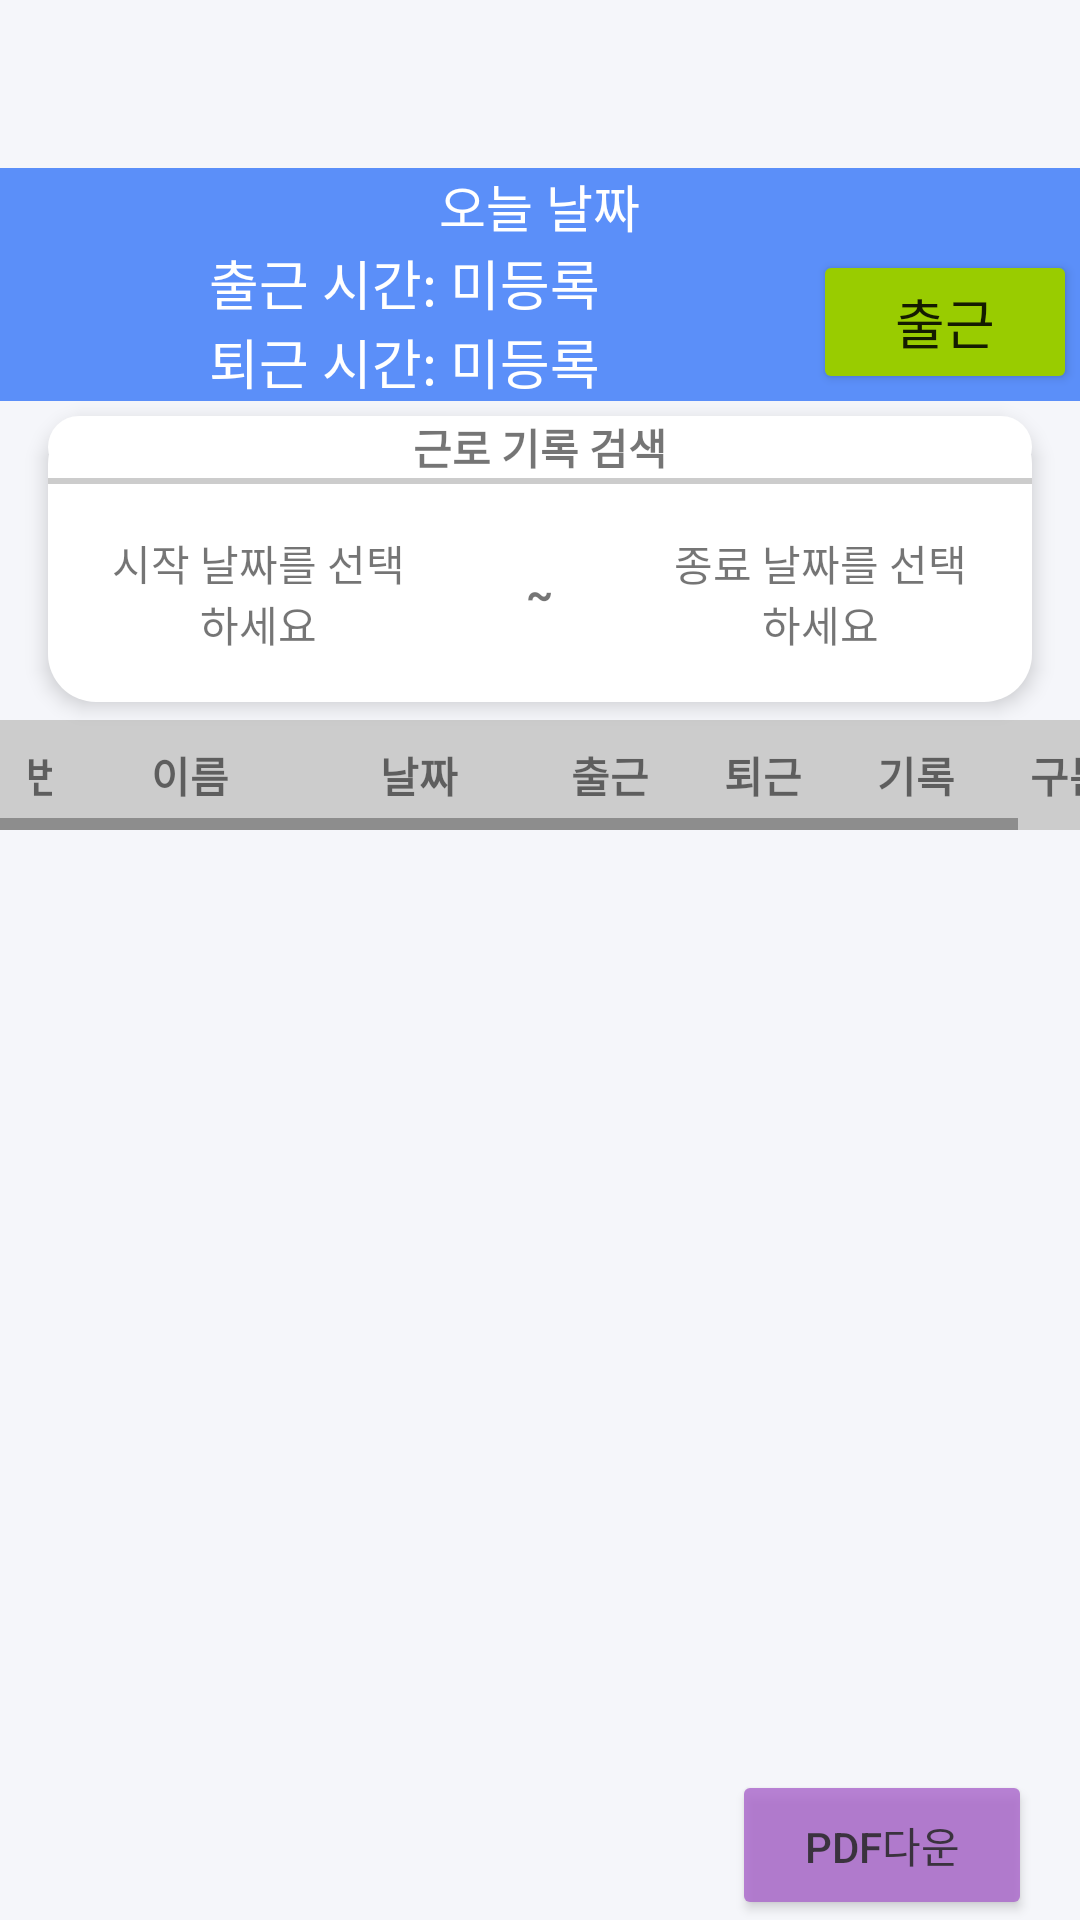

Produce the Android XML layout that renders to this screen, including the resource entries it uses.
<!-- AndroidManifest.xml: application theme Theme.Algan -->
<!-- res/layout/fragment_workrecord.xml -->
<FrameLayout xmlns:android="http://schemas.android.com/apk/res/android"
    android:layout_width="match_parent"
    android:background="@color/light_gray_background"
    android:layout_height="match_parent">

    <LinearLayout
        android:layout_width="match_parent"
        android:layout_height="match_parent"
        android:orientation="vertical"
        android:paddingTop="56dp">

        
        <LinearLayout
            android:id="@+id/lntoprecord"
            android:layout_width="match_parent"
            android:layout_height="wrap_content"
            android:background="@color/pastel_blue"
            android:orientation="vertical">

            <LinearLayout
                android:layout_width="match_parent"
                android:layout_height="wrap_content"
                android:gravity="center">
                
                <TextView
                    android:id="@+id/tvDate"
                    android:layout_width="wrap_content"
                    android:layout_height="wrap_content"
                    android:text="오늘 날짜"
                    android:textColor="@color/white"
                    android:textSize="17sp" />
            </LinearLayout>

            <LinearLayout
                android:layout_width="match_parent"
                android:layout_height="wrap_content"
                android:gravity="center"
                android:orientation="horizontal">

                <LinearLayout
                    android:layout_width="0dp"
                    android:layout_height="match_parent"
                    android:layout_weight="3"
                    android:gravity="center"
                    android:orientation="vertical">
                    
                    <TextView
                        android:id="@+id/tvClockIn"
                        android:layout_width="wrap_content"
                        android:layout_height="wrap_content"
                        android:text="출근 시간: 미등록"
                        android:textColor="@color/white"
                        android:textSize="18sp" />

                    
                    <TextView
                        android:id="@+id/tvClockOut"
                        android:layout_width="wrap_content"
                        android:layout_height="wrap_content"
                        android:text="퇴근 시간: 미등록"
                        android:textColor="@color/white"
                        android:textSize="18sp" />
                </LinearLayout>

                <LinearLayout
                    android:layout_width="0dp"
                    android:layout_height="match_parent"
                    android:layout_weight="1"
                    android:gravity="center">
                    
                    <Button
                        android:id="@+id/btnClockInOut"
                        android:layout_width="wrap_content"
                        android:layout_height="wrap_content"
                        android:backgroundTint="@android:color/holo_green_light"
                        android:text="출근"
                        android:textSize="18sp" />
                </LinearLayout>
            </LinearLayout>
        </LinearLayout>
    <LinearLayout
        android:visibility="visible"
        android:layout_width="match_parent"
        android:layout_height="wrap_content"
        android:layout_marginBottom="6dp"
        android:background="@drawable/card_bg"
        android:elevation="4dp"
        android:layout_marginTop="5dp"
        android:layout_marginLeft="16dp"
        android:layout_marginRight="16dp"
        android:orientation="vertical">
        <TextView
            android:layout_width="match_parent"
            android:layout_height="wrap_content"
            android:layout_gravity="center"
            android:background="@drawable/card_bg"
            android:text="근로 기록 검색"
            android:textAlignment="center"
            android:textStyle="bold" />
        <View
            android:layout_width="match_parent"
            android:layout_height="2dp"
            android:background="#CCCCCC" />

        <LinearLayout
            android:layout_width="match_parent"
            android:layout_height="wrap_content"
            android:orientation="horizontal">

            
            <TextView
                android:id="@+id/tvStartDate"
                android:layout_width="0dp"
                android:layout_height="wrap_content"
                android:layout_weight="3"
                android:background="?android:attr/selectableItemBackground"
                android:gravity="center"
                android:padding="16dp"
                android:text="시작 날짜를 선택하세요" />

            
            <TextView
                android:layout_width="0dp"
                android:layout_height="wrap_content"
                android:layout_gravity="center"
                android:layout_weight="1"
                android:text="~"
                android:textAlignment="center"
                android:textStyle="bold" />

            
            <TextView
                android:id="@+id/tvEndDate"
                android:layout_width="0dp"
                android:layout_height="wrap_content"
                android:layout_weight="3"
                android:background="?android:attr/selectableItemBackground"
                android:gravity="center"
                android:padding="16dp"
                android:text="종료 날짜를 선택하세요" />
        </LinearLayout>

        
        <LinearLayout
            android:id="@+id/workerSelectionLayout"
            android:layout_width="match_parent"
            android:layout_height="wrap_content"
            android:gravity="center"
            android:orientation="horizontal"
            android:visibility="gone">

            <TextView
                android:layout_width="wrap_content"
                android:layout_height="wrap_content"
                android:padding="16dp"
                android:text="근로자 선택:"
                android:textSize="16sp" />

            <Spinner
                android:id="@+id/spinnerWorker"
                android:layout_width="0dp"
                android:layout_height="wrap_content"
                android:layout_weight="2"
                android:background="?android:attr/selectableItemBackground"
                android:gravity="center"
                android:padding="16dp" />
        </LinearLayout>
    </LinearLayout>
        
        <ScrollView
            android:layout_width="match_parent"
            android:layout_height="0dp"
            android:layout_weight="1">

            <HorizontalScrollView
                android:layout_width="match_parent"
                android:layout_height="wrap_content"
                android:fillViewport="true">

                <LinearLayout
                    android:layout_width="match_parent"
                    android:layout_height="wrap_content"
                    android:orientation="vertical">

                    
                    <LinearLayout
                        android:layout_width="match_parent"
                        android:layout_height="wrap_content"
                        android:layout_gravity="center_horizontal"
                        android:background="#CCCCCC">

                        <TextView
                            android:layout_width="0dp"
                            android:layout_height="wrap_content"
                            android:layout_weight="1"
                            android:padding="8dp"
                            android:text="번호"
                            android:textAlignment="center"
                            android:textStyle="bold" />

                        <TextView
                            android:id="@+id/tvName2"
                            android:layout_width="0dp"
                            android:layout_height="wrap_content"
                            android:layout_weight="3"
                            android:padding="8dp"
                            android:singleLine="true"
                            android:text="이름"
                            android:textAlignment="center"
                            android:textStyle="bold" />

                        <TextView
                            android:layout_width="0dp"
                            android:layout_height="wrap_content"
                            android:layout_weight="3"
                            android:padding="8dp"
                            android:singleLine="true"
                            android:text="날짜"
                            android:textAlignment="center"
                            android:textStyle="bold" />

                        <TextView
                            android:layout_width="0dp"
                            android:layout_height="wrap_content"
                            android:layout_weight="2"
                            android:padding="8dp"
                            android:text="출근 시간"
                            android:textAlignment="center"
                            android:textStyle="bold" />

                        <TextView
                            android:layout_width="0dp"
                            android:layout_height="wrap_content"
                            android:layout_weight="2"
                            android:padding="8dp"
                            android:text="퇴근 시간"
                            android:textAlignment="center"
                            android:textStyle="bold" />

                        <TextView
                            android:layout_width="0dp"
                            android:layout_height="wrap_content"
                            android:layout_weight="2"
                            android:padding="8dp"
                            android:text="기록 시간"
                            android:textAlignment="center"
                            android:textStyle="bold" />
                        
                        <TextView
                            android:layout_width="0dp"
                            android:layout_height="wrap_content"
                            android:layout_weight="2"
                            android:padding="8dp"
                            android:singleLine="true"
                            android:textStyle="bold"
                            android:text="구분"
                            android:textAlignment="center"
                            android:textSize="14sp" />
                    </LinearLayout>

                    
                    <androidx.recyclerview.widget.RecyclerView
                        android:id="@+id/recyclerViewRecords"
                        android:layout_width="match_parent"
                        android:layout_height="wrap_content" />

                </LinearLayout>
            </HorizontalScrollView>
        </ScrollView>
    </LinearLayout>
    
    <Button
        android:id="@+id/btnPdf"
        android:layout_width="100dp"
        android:layout_height="50dp"
        android:layout_gravity="bottom|end"
        android:layout_marginTop="160dp"
        android:layout_marginRight="16dp"
        android:alpha="0.8"
        android:backgroundTint="@android:color/holo_purple"
        android:text="PDF다운" />
</FrameLayout>
<!-- resources referenced by this layout -->
<resources>
  <color name="light_gray_background">#F5F6FA</color>
  <color name="pastel_blue">#5B8FF9</color>
  <color name="white">#FFFFFFFF</color>
  <!-- drawable card_bg (drawable) -->
  <shape xmlns:android="http://schemas.android.com/apk/res/android"
      android:shape="rectangle">
      <solid android:color="#FFFFFF" />
      <corners android:radius="16dp" />
      <elevation android:height="4dp"/>
  </shape>
  <style name="Theme.Algan" parent="Base.Theme.Algan" />
  <style name="Base.Theme.Algan" parent="Theme.MaterialComponents.DayNight.DarkActionBar">
          <item name="colorPrimary">@color/colorPrimary</item>
          <item name="colorPrimaryVariant">@color/colorPrimaryVariant</item>
          <item name="colorAccent">@color/colorAccent</item>
          
          <item name="windowActionBar">false</item>
          <item name="windowNoTitle">true</item>
          
          <item name="android:windowIsTranslucent">true</item>
      </style>
  <color name="colorPrimary">#6200EE</color>
  <color name="colorPrimaryVariant">#3700B3</color>
  <color name="colorAccent">#03DAC5</color>
</resources>
